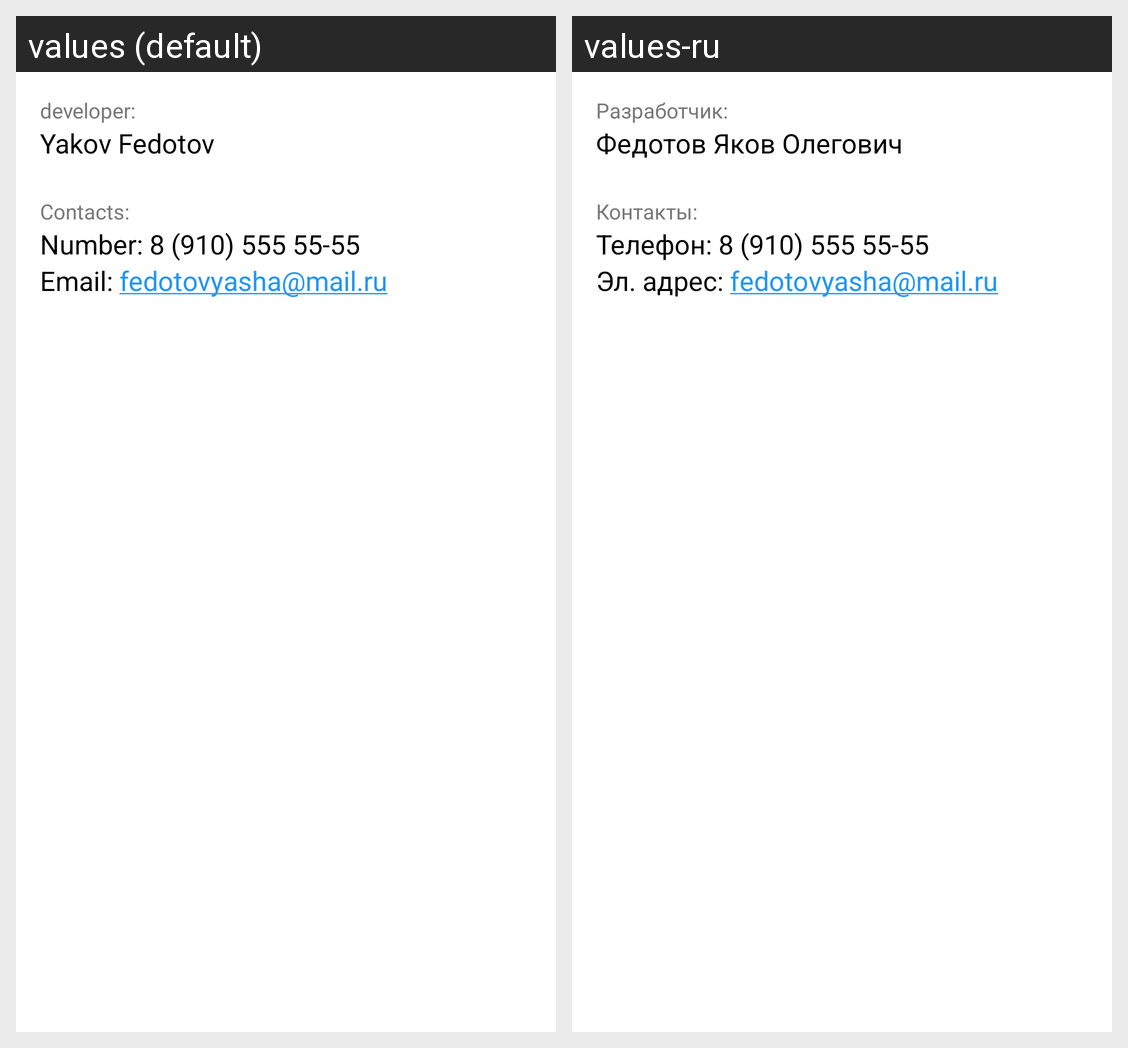

Translations of the strings shown on this Android screen, per locale in the grid:
Android screen res/layout/fragment_about.xml rendered under 2 locales, left to right: values (default), values-ru. Device: Nexus 5 (rendered at 1080×1920; each locale shown at half size, 540×960, under a caption strip naming it); theme Theme.Weather.
Strings drawn on this screen, with the default value and each locale's value (text and hints the layout hard-codes, and strings that could not be matched under every locale, appear in the picture but are not listed):

text_view_developer
  values: developer:
  values-ru: Разработчик:

text_view_developer_name
  values: Yakov Fedotov
  values-ru: Федотов Яков Олегович

text_view_developer_contacts
  values: Contacts:
  values-ru: Контакты:

text_view_developer_number
  values: Number: 8 (910) 555 55-55
  values-ru: Телефон: 8 (910) 555 55-55

text_view_developer_email
  values: Email: fedotovyasha@mail.ru
  values-ru: Эл. адрес: fedotovyasha@mail.ru
